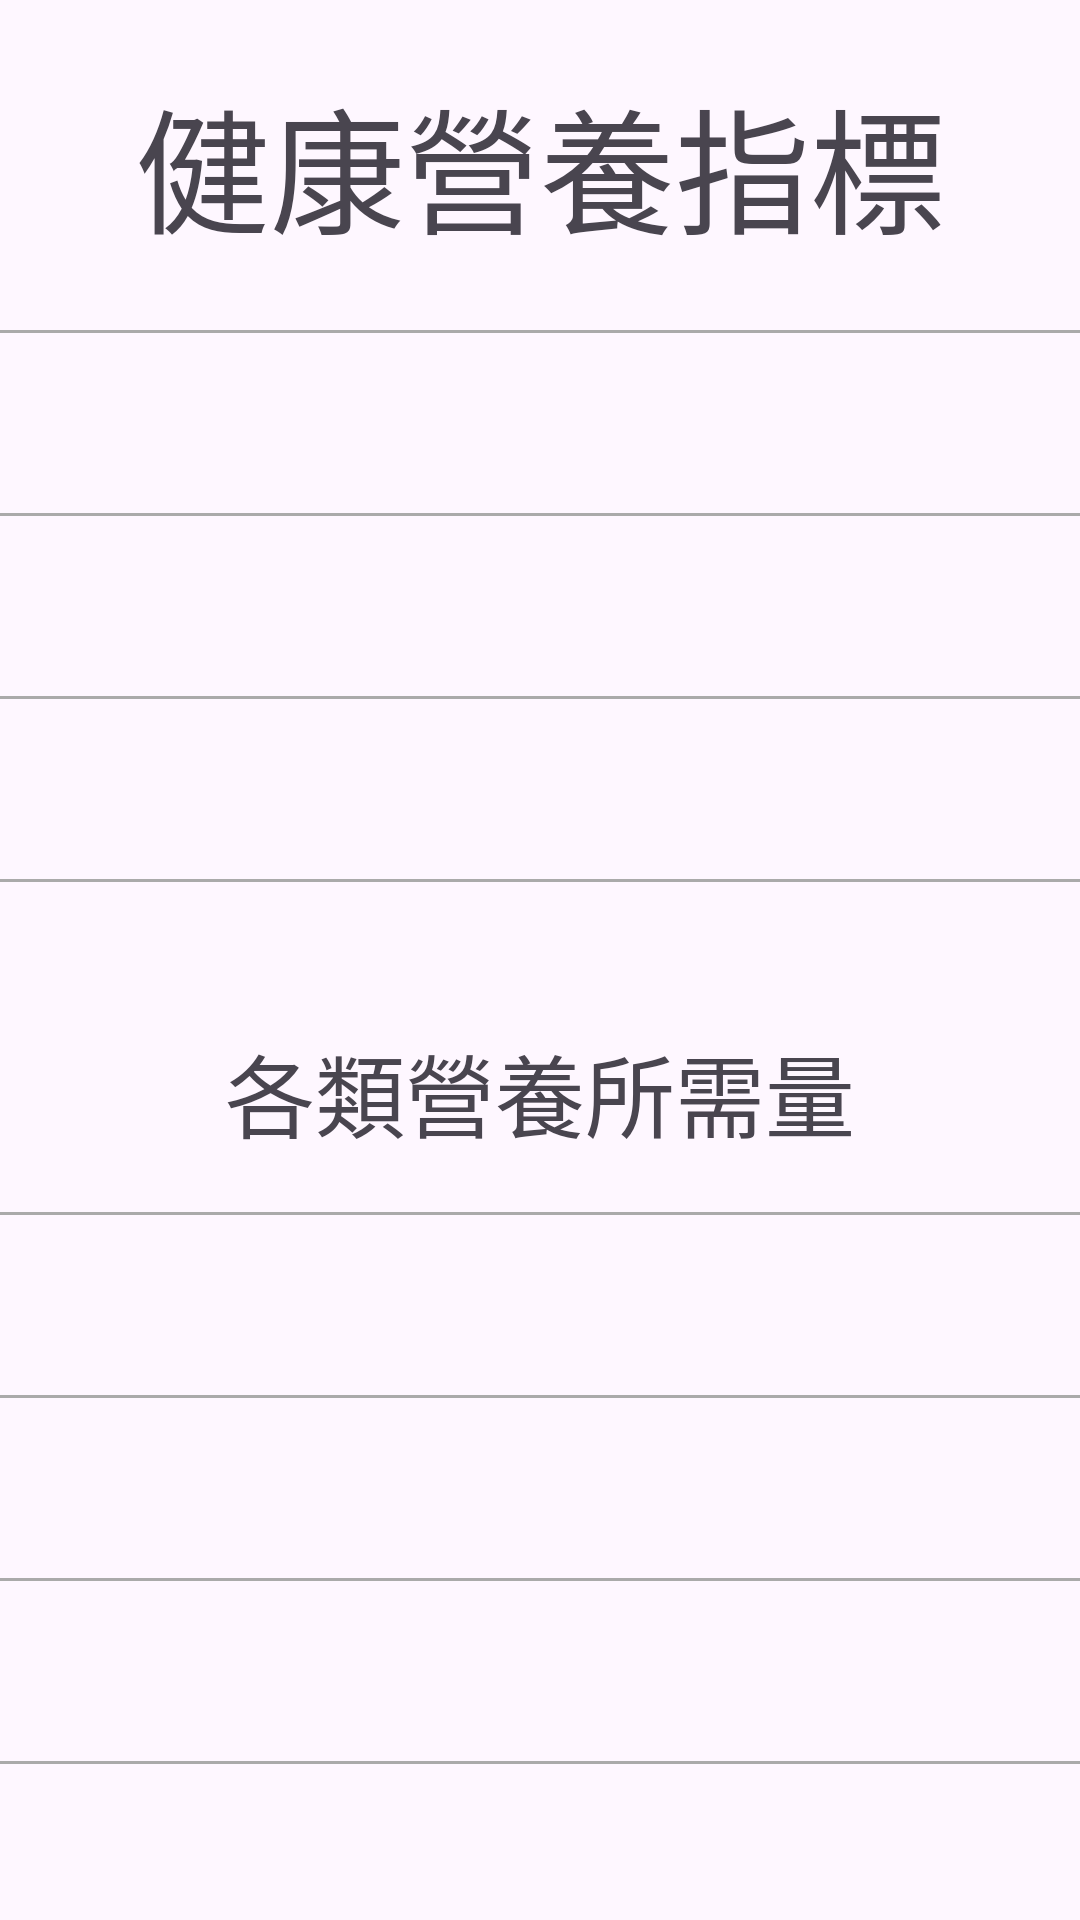

Produce the Android XML layout that renders to this screen, including the resource entries it uses.
<!-- AndroidManifest.xml: application theme Base.Theme.Super_nutrtion_master -->
<!-- res/layout/fragment_h_i_fragment.xml -->
<?xml version="1.0" encoding="utf-8"?>
<androidx.core.widget.NestedScrollView xmlns:android="http://schemas.android.com/apk/res/android"
    xmlns:tools="http://schemas.android.com/tools"
    android:layout_width="match_parent"
    android:layout_height="match_parent"
    tools:context=".HI_fragment">

    <LinearLayout
        android:layout_width="match_parent"
        android:layout_height="wrap_content"
        android:orientation="vertical">

        <TextView
            android:layout_width="match_parent"
            android:layout_height="70dp"
            android:text="健康營養指標"
            android:layout_marginTop="20dp"
            android:textSize="45sp"
            android:textAlignment="center"
            android:gravity="center"/>

        <View
            android:layout_width="match_parent"
            android:layout_height="1dp"
            android:layout_marginTop="20dp"
            android:background="@android:color/darker_gray" />

        <TextView
            android:id="@+id/BMI_textView"
            android:layout_width="match_parent"
            android:layout_height="60dp"
            android:textSize="25sp"
            android:gravity="center"
            android:text="" />

        <View
            android:layout_width="match_parent"
            android:layout_height="1dp"
            android:background="@android:color/darker_gray" />

        <TextView
            android:id="@+id/BMR_textView"
            android:layout_width="match_parent"
            android:layout_height="60dp"
            android:textSize="25sp"
            android:gravity="center"
            android:text="" />

        <View
            android:layout_width="match_parent"
            android:layout_height="1dp"
            android:background="@android:color/darker_gray" />

        <TextView
            android:id="@+id/TDEE_textView"
            android:layout_width="match_parent"
            android:layout_height="60dp"
            android:textSize="25sp"
            android:gravity="center"
            android:text="" />

        <View
            android:layout_width="match_parent"
            android:layout_height="1dp"
            android:background="@android:color/darker_gray" />

        <TextView
            android:layout_width="match_parent"
            android:layout_height="60dp"
            android:textSize="30sp"
            android:layout_marginTop="40dp"
            android:text="各類營養所需量"
            android:textAlignment="center"
            android:gravity="center"/>

        <View
            android:layout_width="match_parent"
            android:layout_height="1dp"
            android:layout_marginTop="10dp"
            android:background="@android:color/darker_gray" />

        <TextView
            android:id="@+id/protein_textView"
            android:layout_width="match_parent"
            android:layout_height="60dp"
            android:textSize="25sp"
            android:gravity="center"
            android:text="" />

        <View
            android:layout_width="match_parent"
            android:layout_height="1dp"
            android:background="@android:color/darker_gray" />

        <TextView
            android:id="@+id/fat_textView"
            android:layout_width="match_parent"
            android:layout_height="60dp"
            android:textSize="25sp"
            android:gravity="center"
            android:text="" />

        <View
            android:layout_width="match_parent"
            android:layout_height="1dp"
            android:background="@android:color/darker_gray" />

        <TextView
            android:id="@+id/sodium_textView"
            android:layout_width="match_parent"
            android:layout_height="60dp"
            android:textSize="25sp"
            android:gravity="center"
            android:text="" />

        <View
            android:layout_width="match_parent"
            android:layout_height="1dp"
            android:background="@android:color/darker_gray" />

        
        



    </LinearLayout>

</androidx.core.widget.NestedScrollView>
<!-- resources referenced by this layout -->
<resources>
  <style name="Base.Theme.Super_nutrtion_master" parent="Theme.Material3.DayNight.NoActionBar">
          <item name="windowActionBar">true</item>
          <item name="windowNoTitle">true</item>
      </style>
</resources>
